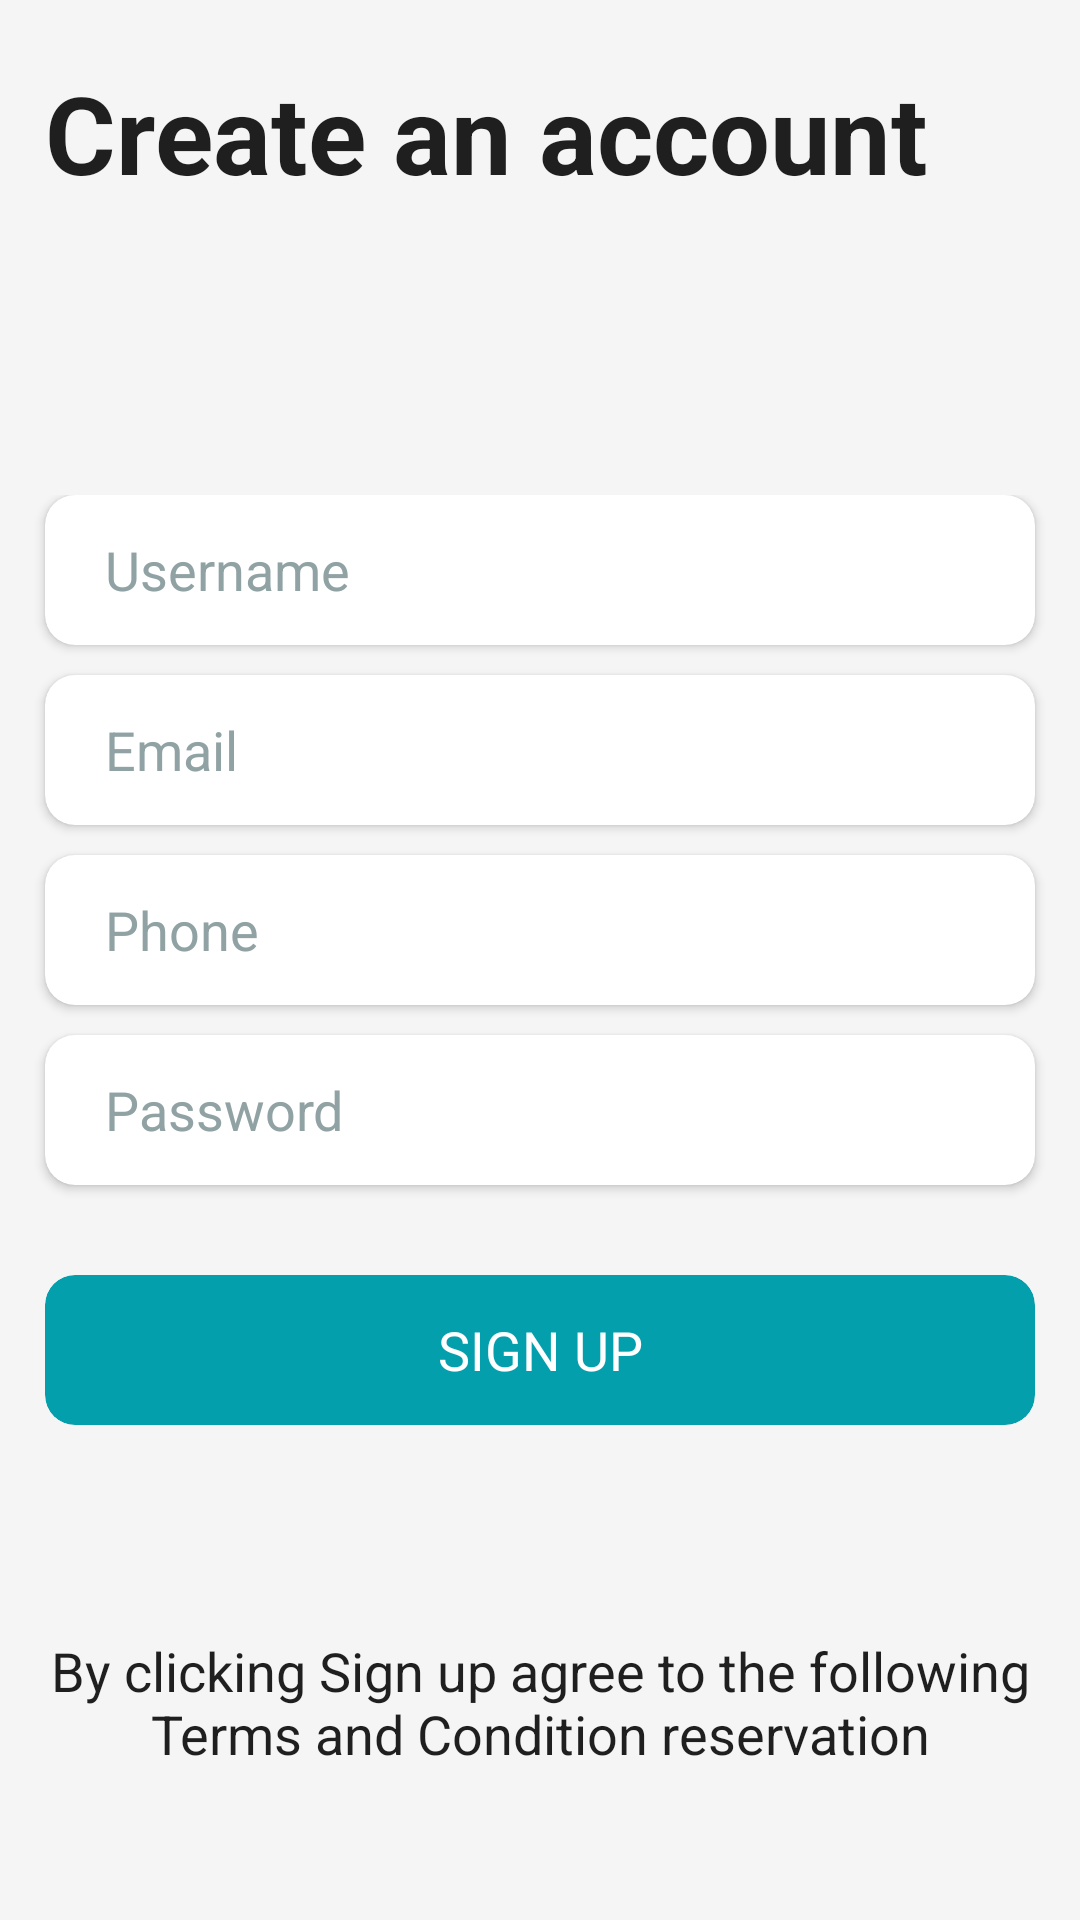

Here is an Android app screen rendered from its layout file. Give the layout XML and the strings, colors and styles it references.
<!-- AndroidManifest.xml: application theme Theme.Hind -->
<!-- res/layout/activity_signup_signup.xml -->
<?xml version="1.0" encoding="utf-8"?>
<RelativeLayout xmlns:android="http://schemas.android.com/apk/res/android"
    xmlns:app="http://schemas.android.com/apk/res-auto"
    xmlns:tools="http://schemas.android.com/tools"
    android:layout_width="match_parent"
    android:layout_height="match_parent"
    android:background="@color/primary1">

    <LinearLayout
        android:layout_width="match_parent"
        android:layout_height="wrap_content"
        android:orientation="vertical">

        <ImageView
            android:layout_width="40dp"
            android:layout_height="40dp"
            android:visibility="gone"
            android:src="@drawable/login"
            android:layout_margin="10dp"/>

        <TextView
            android:layout_width="match_parent"
            android:layout_height="wrap_content"
            android:text="Create an account"
            android:textSize="36sp"
            android:textStyle="bold"
            android:textColor="@color/primary2"
            android:layout_marginTop="20dp"
            android:layout_marginStart="15dp"/>

    </LinearLayout>

    <LinearLayout
        android:layout_width="match_parent"
        android:layout_height="wrap_content"
        android:layout_centerInParent="true"
        android:orientation="vertical">

        <androidx.cardview.widget.CardView
            android:layout_width="match_parent"
            android:layout_height="50dp"
            android:layout_marginStart="15dp"
            android:layout_marginEnd="15dp"
            android:backgroundTint="@color/white"
            app:cardCornerRadius="10dp">

            <EditText
                android:id="@+id/username"
                android:layout_width="match_parent"
                android:layout_height="match_parent"
                android:layout_marginStart="20dp"
                android:background="@color/transparent"
                android:gravity="center_vertical"
                android:hint="Username"
                android:textColor="@color/primary2"
                android:textColorHint="@color/primary4" />

        </androidx.cardview.widget.CardView>

        <androidx.cardview.widget.CardView
            android:layout_width="match_parent"
            android:layout_height="50dp"
            android:layout_marginStart="15dp"
            android:layout_marginTop="10dp"
            android:layout_marginEnd="15dp"
            android:backgroundTint="@color/white"
            app:cardCornerRadius="10dp">

            <EditText
                android:id="@+id/email1"
                android:layout_width="match_parent"
                android:layout_height="match_parent"
                android:layout_marginStart="20dp"
                android:background="@color/transparent"
                android:gravity="center_vertical"
                android:hint="Email"
                android:textColor="@color/primary2"
                android:textColorHint="@color/primary4" />


        </androidx.cardview.widget.CardView>

        <androidx.cardview.widget.CardView
            android:layout_width="match_parent"
            android:layout_height="50dp"
            android:layout_marginStart="15dp"
            android:layout_marginTop="10dp"
            android:layout_marginEnd="15dp"
            android:backgroundTint="@color/white"
            app:cardCornerRadius="10dp">

            <EditText
                android:id="@+id/phone"
                android:layout_width="match_parent"
                android:layout_height="match_parent"
                android:layout_marginStart="20dp"
                android:background="@color/transparent"
                android:gravity="center_vertical"
                android:hint="Phone"
                android:textColor="@color/primary2"
                android:textColorHint="@color/primary4" />


        </androidx.cardview.widget.CardView>

        <androidx.cardview.widget.CardView
            android:layout_width="match_parent"
            android:layout_height="50dp"
            android:layout_marginStart="15dp"
            android:layout_marginTop="10dp"
            android:layout_marginEnd="15dp"
            android:backgroundTint="@color/white"
            app:cardCornerRadius="10dp">

            <EditText
                android:id="@+id/password1"
                android:layout_width="match_parent"
                android:layout_height="match_parent"
                android:layout_marginStart="20dp"
                android:background="@color/transparent"
                android:gravity="center_vertical"
                android:hint="Password"
                android:textColor="@color/primary2"
                android:textColorHint="@color/primary4" />


        </androidx.cardview.widget.CardView>

        <androidx.cardview.widget.CardView
            android:layout_width="match_parent"
            android:layout_height="50dp"
            android:layout_marginStart="15dp"
            android:layout_marginTop="30dp"
            android:layout_marginEnd="15dp"
            android:backgroundTint="@color/primary3"
            app:cardCornerRadius="10dp"
            app:cardElevation="0dp">

            <TextView
                android:id="@+id/SignUp"
                android:layout_width="match_parent"
                android:layout_height="match_parent"
                android:background="@color/transparent"
                android:gravity="center"
                android:text="SIGN UP"
                android:textColor="@color/white"
                android:textSize="18sp" />

        </androidx.cardview.widget.CardView>

    </LinearLayout>


    <TextView
        android:layout_width="match_parent"
        android:layout_height="wrap_content"
        android:text="By clicking Sign up agree to the following Terms and Condition reservation"
        android:textColor="@color/primary2"
        android:gravity="center_horizontal"
        android:layout_alignParentBottom="true"
        android:layout_marginBottom="50dp"
        android:textSize="18sp"/>

</RelativeLayout>
<!-- resources referenced by this layout -->
<resources>
  <color name="primary1">#F5F5F5</color>
  <color name="primary2">#1F1F1F</color>
  <color name="primary3">#039FAC</color>
  <color name="primary4">#90A2A3</color>
  <color name="transparent">#00FFFFFF</color>
  <color name="white">#FFFFFFFF</color>
  <!-- drawable login: jpg bitmap (drawable, 51465 bytes) -->
  <style name="Theme.Hind" parent="Base.Theme.Hind" />
  <style name="Base.Theme.Hind" parent="Theme.Material3.DayNight.NoActionBar">
          
          
      </style>
</resources>
